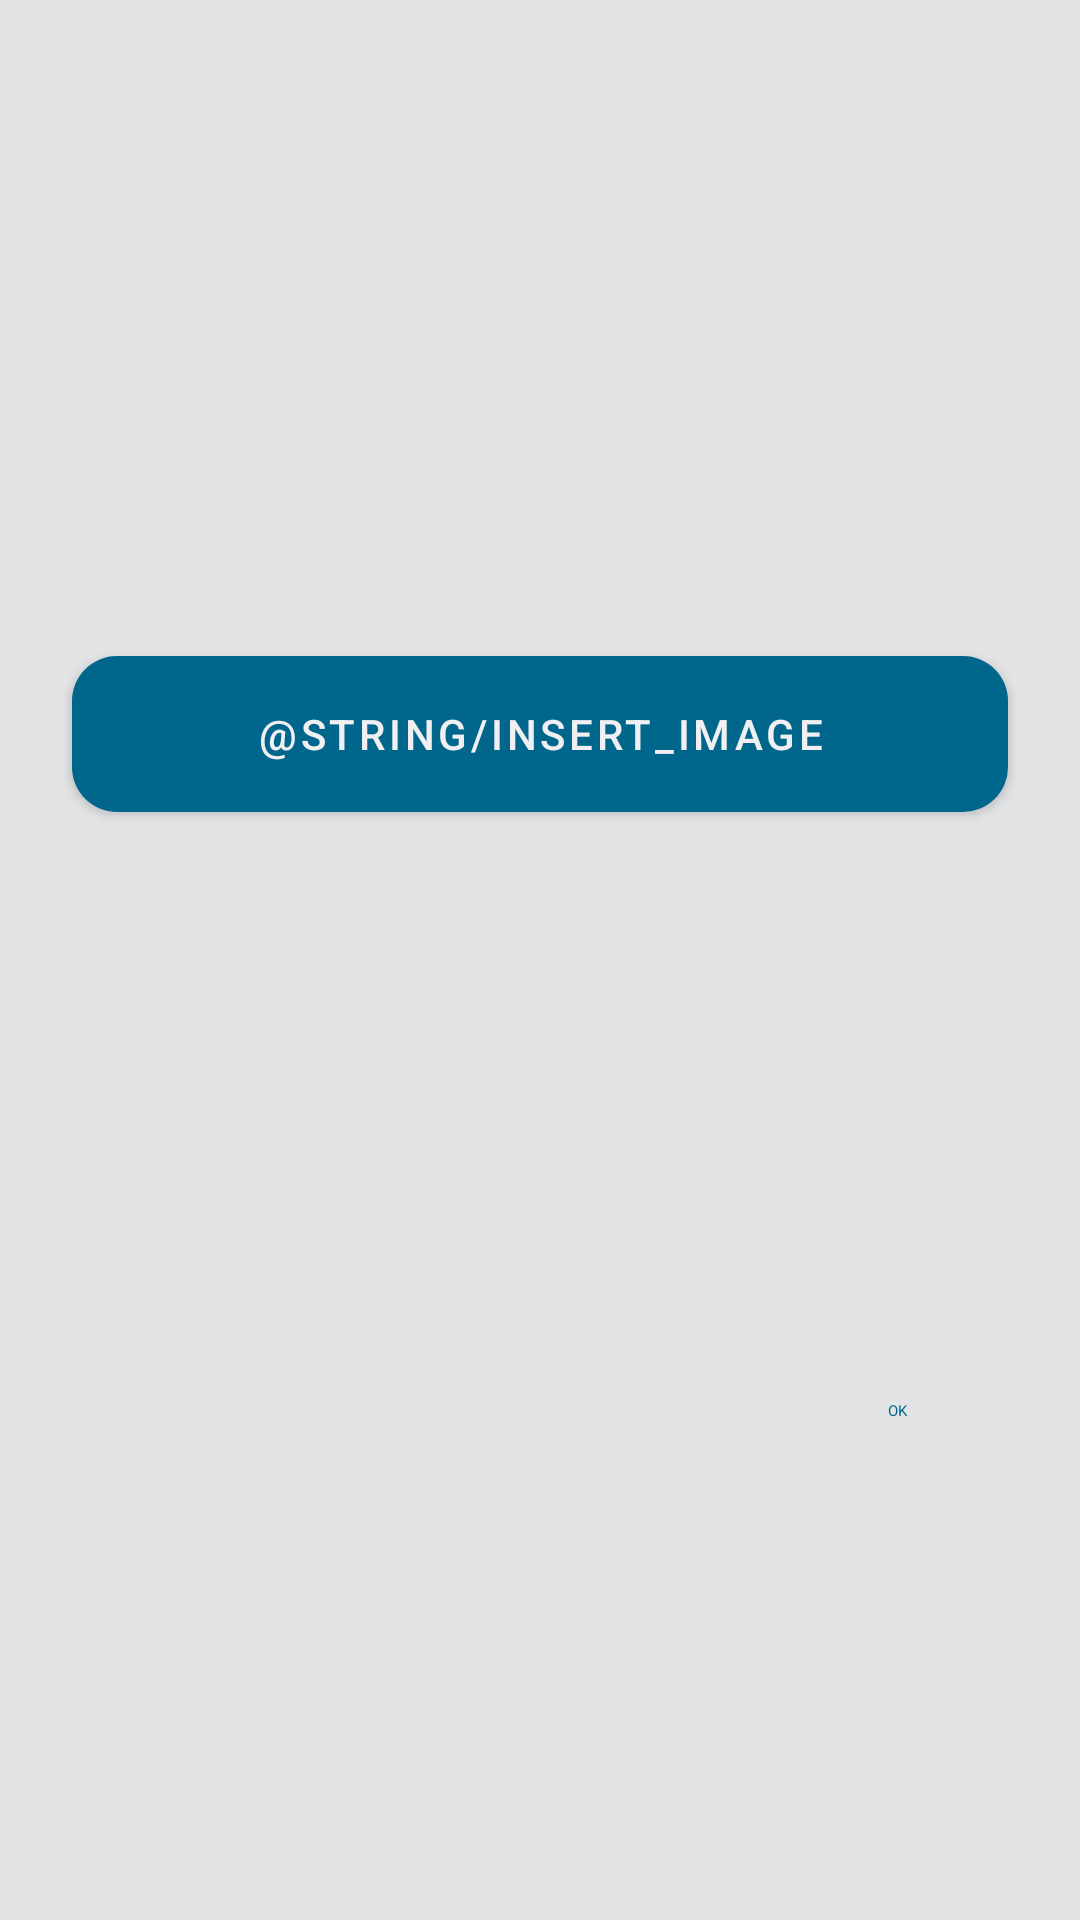

Reconstruct the res/layout file that produces this screen, plus the resources it refers to.
<!-- AndroidManifest.xml: application theme Theme.RboardPatcher -->
<!-- res/layout/custom_image_patch_layout.xml -->
<?xml version="1.0" encoding="utf-8"?>
<androidx.constraintlayout.widget.ConstraintLayout xmlns:android="http://schemas.android.com/apk/res/android"
    xmlns:app="http://schemas.android.com/apk/res-auto"
    xmlns:tools="http://schemas.android.com/tools"
    android:layout_width="match_parent"
    android:layout_height="wrap_content">

    <LinearLayout
        android:id="@+id/linearLayout"
        android:layout_width="0dp"
        android:layout_height="wrap_content"
        android:layout_marginStart="24dp"
        android:layout_marginTop="24dp"
        android:layout_marginEnd="24dp"
        android:orientation="vertical"
        app:layout_constraintEnd_toEndOf="parent"
        app:layout_constraintStart_toStartOf="parent"
        app:layout_constraintTop_toTopOf="parent">

        <TextView
            android:id="@+id/title"
            android:layout_width="wrap_content"
            android:layout_height="wrap_content"
            android:textAppearance="@style/TextAppearance.Material3.TitleLarge"
            tools:text="TextView" />

        <TextView
            android:id="@+id/tags"
            android:layout_width="match_parent"
            android:layout_height="wrap_content"
            android:layout_marginTop="4dp"
            android:ellipsize="marquee"
            android:maxLines="1"
            android:textAppearance="@style/TextAppearance.Material3.BodySmall"
            tools:text="TextView" />

        <TextView
            android:id="@+id/message"
            android:layout_width="match_parent"
            android:layout_height="wrap_content"
            android:layout_marginTop="4dp"
            android:textAppearance="@style/TextAppearance.Material3.BodyMedium"
            tools:text="TextView" />
    </LinearLayout>

    <LinearLayout
        android:id="@+id/linearLayout3"
        android:layout_width="match_parent"
        android:layout_height="wrap_content"
        android:layout_marginStart="24dp"
        android:layout_marginTop="16dp"
        android:layout_marginEnd="24dp"
        android:gravity="center"
        android:orientation="horizontal"
        app:layout_constraintEnd_toEndOf="parent"
        app:layout_constraintStart_toStartOf="parent"
        app:layout_constraintTop_toBottomOf="@+id/linearLayout"
        tools:ignore="UseCompoundDrawables">

        <ImageView
            android:id="@+id/image"
            android:layout_width="76dp"
            android:layout_height="76dp"
            tools:ignore="ContentDescription"
            tools:srcCompat="@tools:sample/avatars" />

        <TextView
            android:id="@+id/imageDescription"
            android:layout_width="0dp"
            android:layout_height="wrap_content"
            android:layout_marginStart="12dp"
            android:layout_weight="1"
            android:textAppearance="@style/TextAppearance.Material3.TitleLarge"
            tools:text="Some Image" />
    </LinearLayout>

    <com.google.android.material.button.MaterialButton
        android:id="@+id/replaceImageButton"
        android:layout_width="0dp"
        android:layout_height="64dp"
        android:layout_marginStart="24dp"
        android:layout_marginTop="24dp"
        android:layout_marginEnd="24dp"
        android:text="@string/insert_image"
        app:cornerRadius="15dp"
        app:layout_constraintEnd_toEndOf="parent"
        app:layout_constraintStart_toStartOf="parent"
        app:layout_constraintTop_toBottomOf="@+id/linearLayout3" />

    <LinearLayout
        android:id="@+id/linearLayout2"
        android:layout_width="0dp"
        android:layout_height="wrap_content"
        android:layout_marginStart="24dp"
        android:layout_marginTop="32dp"
        android:layout_marginEnd="24dp"
        android:layout_marginBottom="8dp"
        android:gravity="end"
        android:orientation="horizontal"
        app:layout_constraintBottom_toBottomOf="parent"
        app:layout_constraintEnd_toEndOf="parent"
        app:layout_constraintStart_toStartOf="parent"
        app:layout_constraintTop_toBottomOf="@+id/replaceImageButton">

        <com.google.android.material.button.MaterialButton
            android:id="@+id/ok"
            style="@style/Widget.Material3.Button.TextButton.Dialog"
            android:layout_width="wrap_content"
            android:layout_height="wrap_content"
            android:layout_margin="5dp"
            android:text="@android:string/ok"
            app:cornerRadius="@dimen/roundCorners" />
    </LinearLayout>

</androidx.constraintlayout.widget.ConstraintLayout>
<!-- resources referenced by this layout -->
<resources>
  <dimen name="roundCorners">13dp</dimen>
  <string name="insert_image">Inserir imagem</string>
  <style name="Theme.RboardPatcher" parent="Theme.Material3.DayNight.NoActionBar">
          <item name="android:windowLightStatusBar">?attr/isLightTheme</item>
  
          <item name="android:statusBarColor">?android:attr/colorBackground</item>
          <item name="android:navigationBarColor">?android:attr/colorBackground</item>
  
          <item name="popupMenuStyle">@style/PopupStyle</item>
          <item name="materialAlertDialogTheme">@style/Dialog.RboardPatcher.MaterialAlertDialog</item>
      </style>
  <style name="PopupStyle" parent="@style/Widget.Material3.PopupMenu">
          <item name="android:popupBackground">@drawable/popup_background</item>
      </style>
  <style name="Dialog.RboardPatcher.MaterialAlertDialog" parent="@style/ThemeOverlay.Material3Expressive.MaterialAlertDialog">
          <item name="shapeAppearanceOverlay">@style/ShapeAppearanceOverlay.MyApp.Dialog.Rounded
          </item>
      </style>
  <!-- drawable popup_background (drawable) -->
  <?xml version="1.0" encoding="utf-8"?>
  <layer-list xmlns:tools="http://schemas.android.com/tools"
      xmlns:android="http://schemas.android.com/apk/res/android">
      <item>
          <shape>
              <solid android:color="?attr/colorSurface" />
              <corners android:radius="8dp" />
          </shape>
      </item>
      <item>
          <shape>
              <solid android:color="@color/m3_popupmenu_overlay_color"
                  tools:ignore="PrivateResource" />
              <corners android:radius="8dp" />
              <padding
                  android:bottom="8dp"
                  android:top="8dp" />
          </shape>
      </item>
  </layer-list>
  <style name="ShapeAppearanceOverlay.MyApp.Dialog.Rounded" parent="">
          <item name="cornerFamily">rounded</item>
          <item name="cornerSize">@dimen/roundCorners</item>
      </style>
</resources>
